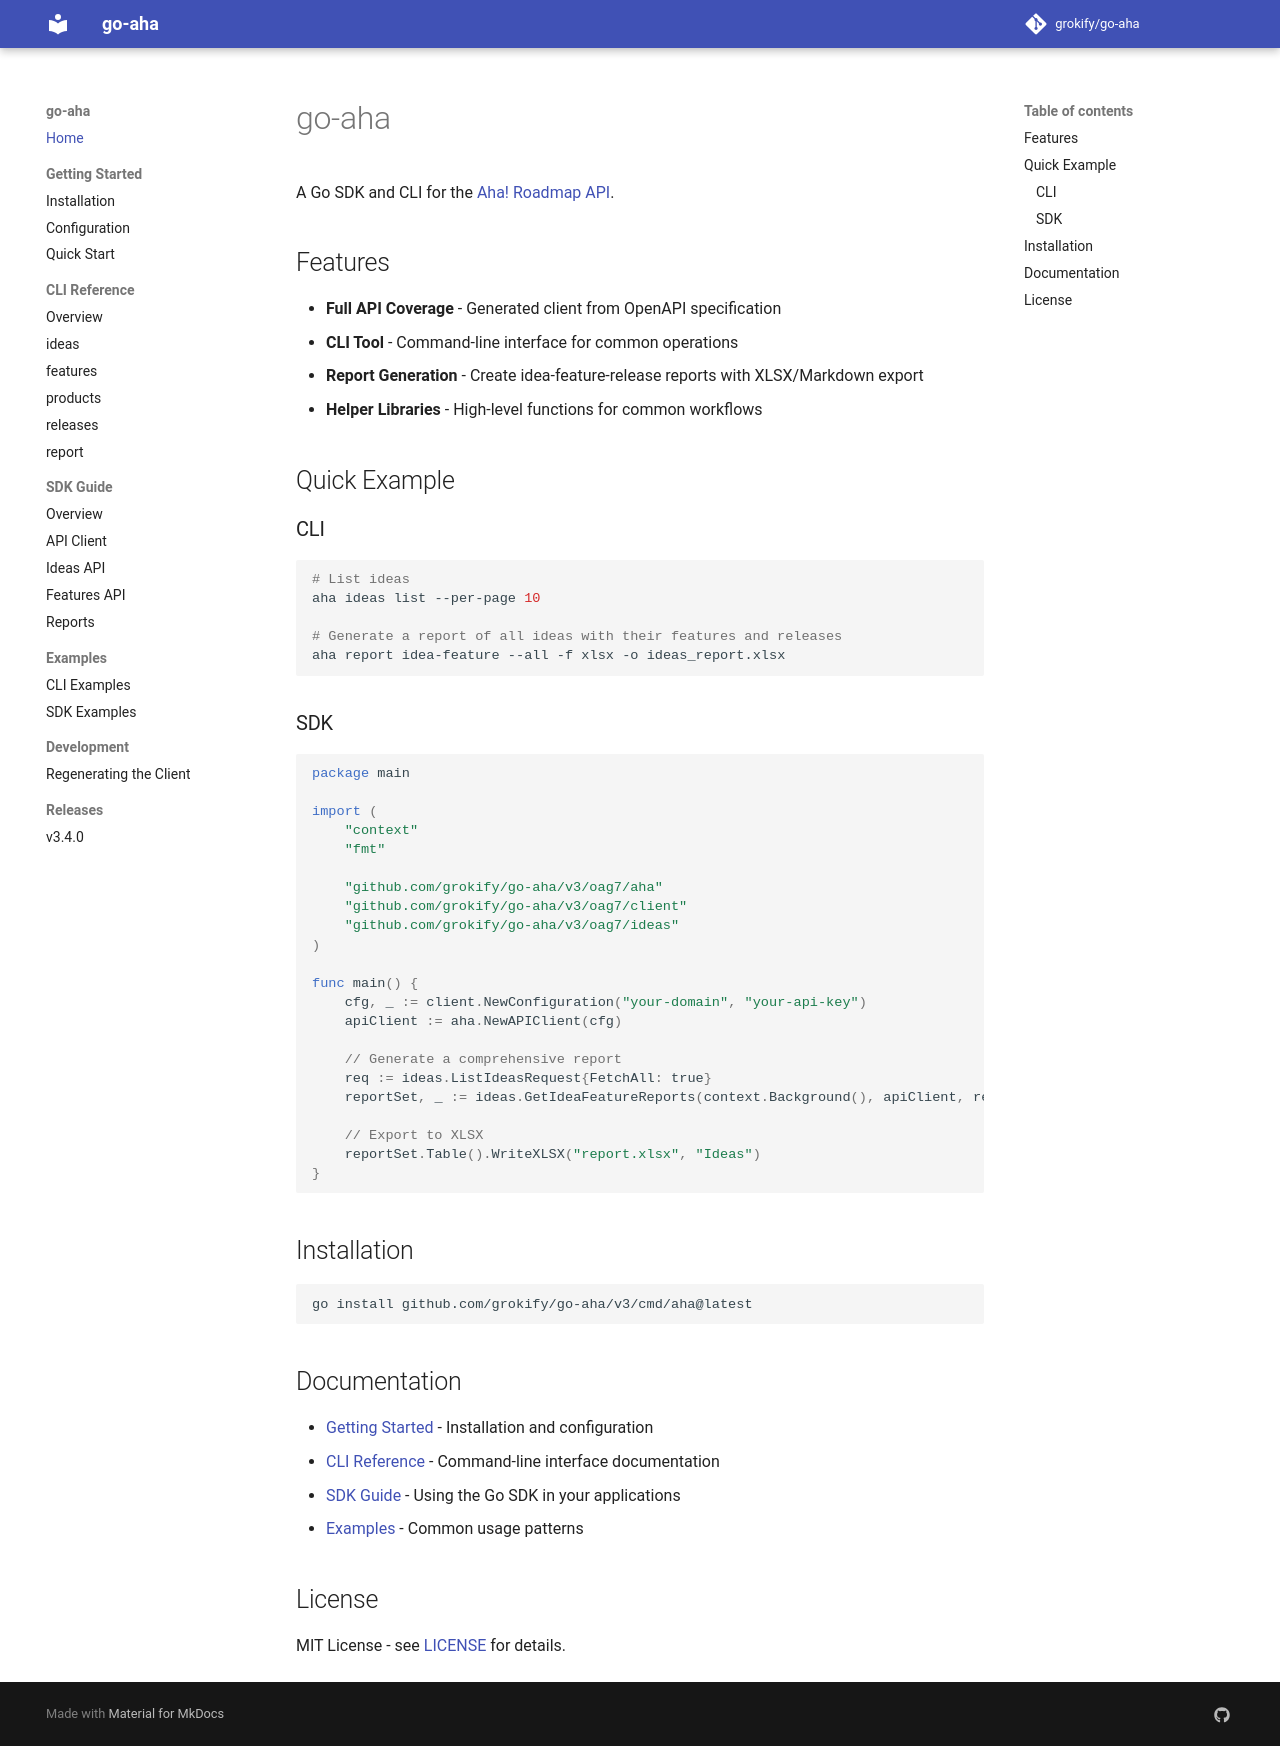

repository: grokify/go-aha · page: index.html · generator: mkdocs

# go-aha

A Go SDK and CLI for the [Aha! Roadmap API](https://www.aha.io/api).

## Features

- **Full API Coverage** - Generated client from OpenAPI specification
- **CLI Tool** - Command-line interface for common operations
- **Report Generation** - Create idea-feature-release reports with XLSX/Markdown export
- **Helper Libraries** - High-level functions for common workflows

## Quick Example

### CLI

```bash
# List ideas
aha ideas list --per-page 10

# Generate a report of all ideas with their features and releases
aha report idea-feature --all -f xlsx -o ideas_report.xlsx
```

### SDK

```go
package main

import (
    "context"
    "fmt"

    "github.com/grokify/go-aha/v3/oag7/aha"
    "github.com/grokify/go-aha/v3/oag7/client"
    "github.com/grokify/go-aha/v3/oag7/ideas"
)

func main() {
    cfg, _ := client.NewConfiguration("your-domain", "your-api-key")
    apiClient := aha.NewAPIClient(cfg)

    // Generate a comprehensive report
    req := ideas.ListIdeasRequest{FetchAll: true}
    reportSet, _ := ideas.GetIdeaFeatureReports(context.Background(), apiClient, req)

    // Export to XLSX
    reportSet.Table().WriteXLSX("report.xlsx", "Ideas")
}
```

## Installation

```bash
go install github.com/grokify/go-aha/v3/cmd/aha@latest
```

## Documentation

- [Getting Started](getting-started/installation.md) - Installation and configuration
- [CLI Reference](cli/overview.md) - Command-line interface documentation
- [SDK Guide](sdk/overview.md) - Using the Go SDK in your applications
- [Examples](examples/cli.md) - Common usage patterns

## License

MIT License - see [LICENSE](https://github.com/grokify/go-aha/blob/master/LICENSE) for details.
